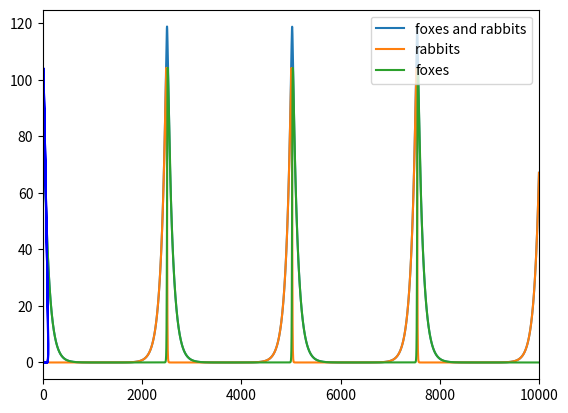

Reproduce this figure in Python.
import numpy as np
import matplotlib.pyplot as plt

a = 10
b = 2
c = 2
d = 10
# x' = ax - bxy
# y' = cxy - dy

y_0 = [1, 100]
N = 10000
dh = 10**-3
count = 0
accuracy = 10**-5
N_implicit = 100
N_plots = 1

def solution(y):
    return 5*np.log(y[0]*y[1]/y_0[0]/y_0[1]) - (y[1] + y[0]) + (y_0[0] + y_0[1]) # analitical solution

def Step(vec):
    ans = []
    ans.append(a*vec[0] - b*vec[1]*vec[0])
    ans.append(- d*vec[1] + c*vec[1]*vec[0])
    ans = np.array(ans)
    return ans

def Runge(y_0, N_iter, dh):
    y = y_0
    # vec = y/np.linalg.norm(y)
    # dh_vec = dh*vec
    d = []
    d2 = []
    d1 = []
    d3 = []
    for i in range(N_iter):
        #print((0.25*Step(y) + 0.75*Step(y + 2/3*dh_vec*Step(y)))*dh_vec)
        y += (0.25*Step(y) + 0.75*Step(y + 2/3*dh*Step(y)))*dh
        # vec = y/np.linalg.norm(y)
        # dh_vec = dh*vec
        d.append(y.copy())
        d2.append(y[0] + y[1])
        d1.append(y[0])
        d3.append(y[1])
    plt.plot(np.arange(1,N_iter+1), d2, label = "foxes and rabbits")
    plt.plot(np.arange(1,N_iter+1), d1, label = "rabbits")
    plt.plot(np.arange(1,N_iter+1), d3, label = 'foxes')
    plt.grid()
    plt.xlim([0, N])
    plt.legend()
    plt.show()
    d = np.array(d)
    d = d.transpose()
    # print(d[0], d[1])
    # plt.plot(d[0], d[1] - np.exp(-d[0]))
    # plt.plot(xspace, np.exp(-xspace))
    return (y, d, d1, d3)

def Euler(y_0, N_iter, dh):
    y = y_0
    vec = y/np.linalg.norm(y)
    dh_vec = dh*vec
    d = []
    for i in range(N_iter):
        #print((0.25*Step(y) + 0.75*Step(y + 2/3*dh_vec*Step(y)))*dh_vec)
        y += Step(y)*dh_vec
        vec = y/np.linalg.norm(y)
        dh_vec = dh*vec
        d.append(y.copy())
    d = np.array(d)
    d = d.transpose()
    # print(d[0], d[1])
    #plt.plot(d[0], d[1] - np.exp(-d[0]))
    # plt.plot(xspace, np.exp(-xspace))
    return (y, d)


# print(sol[0])
# print(sol[1])
for i in range(N_plots):
    y_0_in = [y_0[0] + i/N_plots, y_0[1]]
    buf, sol, rab, fox = Runge(y_0_in, N, dh)
    plt.plot(sol[0], sol[1], color = 'blue')
    # buf, sol = Euler(y_0_in, N, dh)
    # plt.plot(sol[0], sol[1], color = 'green')
plt.grid()
plt.show()


# x_coord = np.linspace(1,10,1000)
# y_coord = np.linspace(0.1,5,1000)
# X, Y = np.meshgrid(x_coord, y_coord)
# F = 5*np.log(X*Y/y_0[0]/y_0[1])
# G = (X + Y) - (y_0[0] + y_0[1])
# plt.contour(X, Y, (F - G),[0], colors = 'red')
# plt.ylim([0,2])
#
# plt.show()